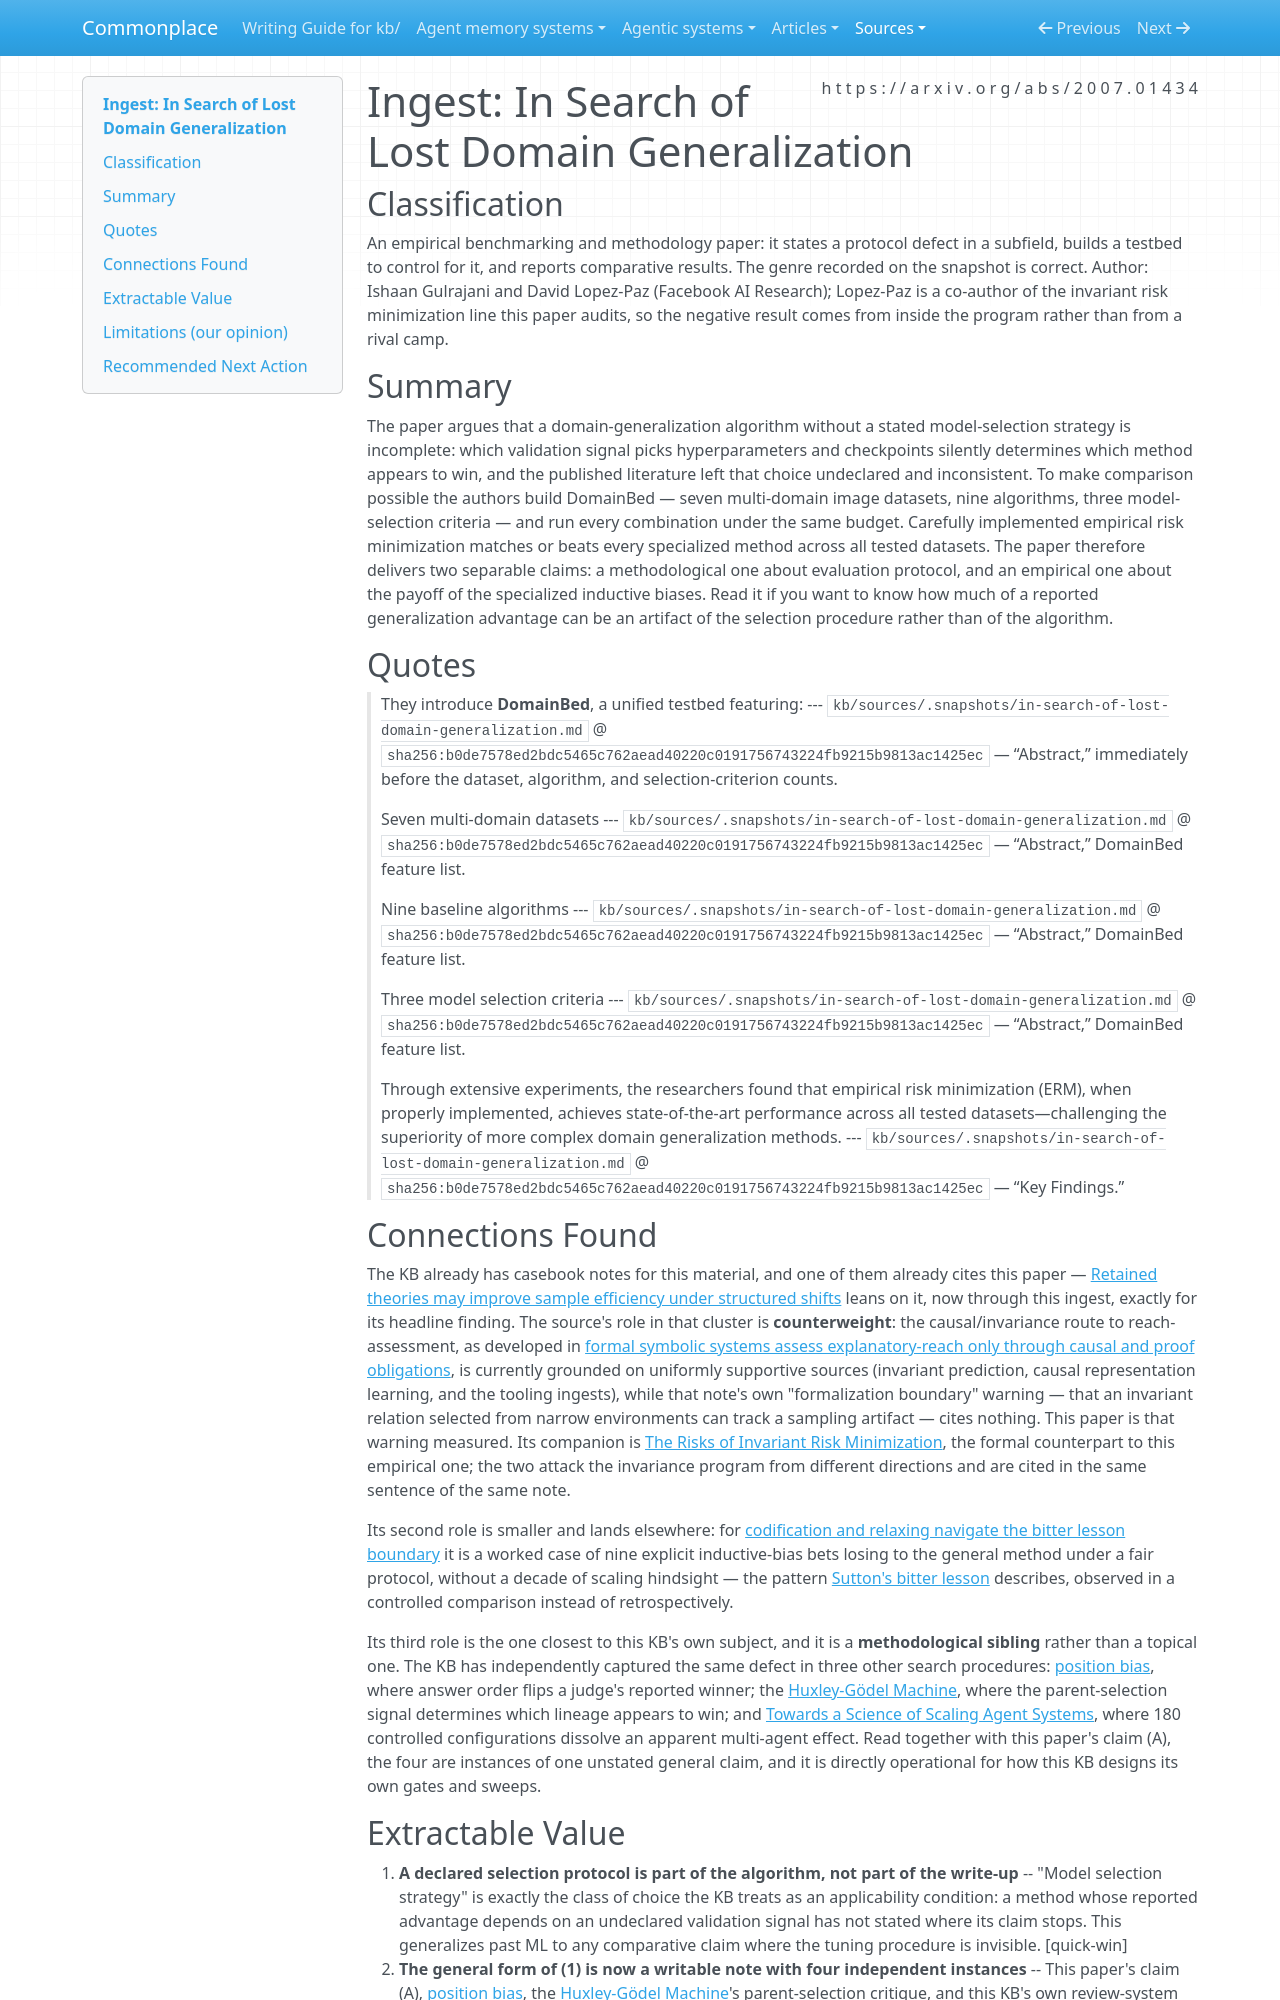

repository: zby/commonplace · page: sources/in-search-of-lost-domain-generalization.ingest/index.html · generator: mkdocs

---
description: "DomainBed shows tuned ERM matches specialized domain-generalization methods once model selection is declared, giving the reach-assessment cluster its first captured empirical counterweight"
source: https://arxiv.org/abs/2007.01434
captured: "2026-07-26"
capture: web-fetch
genre: scientific-paper
snapshot_sha256: b0de7578ed2bdc5465c762aead40220c0191756743224fb9215b9813ac1425ec
ingested: "2026-07-26"
type: types/ingest-report.md
domains: [domain-generalization, evaluation-protocol, reach-assessment]
---

# Ingest: In Search of Lost Domain Generalization

## Classification

An empirical benchmarking and methodology paper: it states a protocol defect in a subfield, builds a testbed to control for it, and reports comparative results. The genre recorded on the snapshot is correct.
Author: Ishaan Gulrajani and David Lopez-Paz (Facebook AI Research); Lopez-Paz is a co-author of the invariant risk minimization line this paper audits, so the negative result comes from inside the program rather than from a rival camp.

## Summary

The paper argues that a domain-generalization algorithm without a stated model-selection strategy is incomplete: which validation signal picks hyperparameters and checkpoints silently determines which method appears to win, and the published literature left that choice undeclared and inconsistent. To make comparison possible the authors build DomainBed — seven multi-domain image datasets, nine algorithms, three model-selection criteria — and run every combination under the same budget. Carefully implemented empirical risk minimization matches or beats every specialized method across all tested datasets. The paper therefore delivers two separable claims: a methodological one about evaluation protocol, and an empirical one about the payoff of the specialized inductive biases. Read it if you want to know how much of a reported generalization advantage can be an artifact of the selection procedure rather than of the algorithm.

## Quotes

> They introduce **DomainBed**, a unified testbed featuring:
> --- `kb/sources/.snapshots/in-search-of-lost-domain-generalization.md` @ `sha256:b0de7578ed2bdc5465c762aead40220c0191756743224fb9215b9813ac1425ec` — “Abstract,” immediately before the dataset, algorithm, and selection-criterion counts.

> Seven multi-domain datasets
> --- `kb/sources/.snapshots/in-search-of-lost-domain-generalization.md` @ `sha256:b0de7578ed2bdc5465c762aead40220c0191756743224fb9215b9813ac1425ec` — “Abstract,” DomainBed feature list.

> Nine baseline algorithms
> --- `kb/sources/.snapshots/in-search-of-lost-domain-generalization.md` @ `sha256:b0de7578ed2bdc5465c762aead40220c0191756743224fb9215b9813ac1425ec` — “Abstract,” DomainBed feature list.

> Three model selection criteria
> --- `kb/sources/.snapshots/in-search-of-lost-domain-generalization.md` @ `sha256:b0de7578ed2bdc5465c762aead40220c0191756743224fb9215b9813ac1425ec` — “Abstract,” DomainBed feature list.

> Through extensive experiments, the researchers found that empirical risk minimization (ERM), when properly implemented, achieves state-of-the-art performance across all tested datasets—challenging the superiority of more complex domain generalization methods.
> --- `kb/sources/.snapshots/in-search-of-lost-domain-generalization.md` @ `sha256:b0de7578ed2bdc5465c762aead40220c0191756743224fb9215b9813ac1425ec` — “Key Findings.”

## Connections Found

The KB already has casebook notes for this material, and one of them already cites this paper — [Retained theories may improve sample efficiency under structured shifts](../theory/retained-theories-may-improve-sample-efficiency.md) leans on it, now through this ingest, exactly for its headline finding. The source's role in that cluster is **counterweight**: the causal/invariance route to reach-assessment, as developed in [formal symbolic systems assess explanatory-reach only through causal and proof obligations](../theory/formal-systems-assess-explanatory-reach-through-causal-and-proof.md), is currently grounded on uniformly supportive sources (invariant prediction, causal representation learning, and the tooling ingests), while that note's own "formalization boundary" warning — that an invariant relation selected from narrow environments can track a sampling artifact — cites nothing. This paper is that warning measured. Its companion is [The Risks of Invariant Risk Minimization](https://arxiv.org/abs/2010.05761), the formal counterpart to this empirical one; the two attack the invariance program from different directions and are cited in the same sentence of the same note.

Its second role is smaller and lands elsewhere: for [codification and relaxing navigate the bitter lesson boundary](../theory/codification-and-relaxing-navigate-the-bitter-lesson-boundary.md) it is a worked case of nine explicit inductive-bias bets losing to the general method under a fair protocol, without a decade of scaling hindsight — the pattern [Sutton's bitter lesson](./wikipedia-bitter-lesson.ingest.md) describes, observed in a controlled comparison instead of retrospectively.

Its third role is the one closest to this KB's own subject, and it is a **methodological sibling** rather than a topical one. The KB has independently captured the same defect in three other search procedures: [position bias](./position-bias.ingest.md), where answer order flips a judge's reported winner; the [Huxley-Gödel Machine](./huxley-godel-machine-human-level-coding-agent-development.ingest.md), where the parent-selection signal determines which lineage appears to win; and [Towards a Science of Scaling Agent Systems](./towards-a-science-of-scaling-agent-systems.ingest.md), where 180 controlled configurations dissolve an apparent multi-agent effect. Read together with this paper's claim (A), the four are instances of one unstated general claim, and it is directly operational for how this KB designs its own gates and sweeps.
